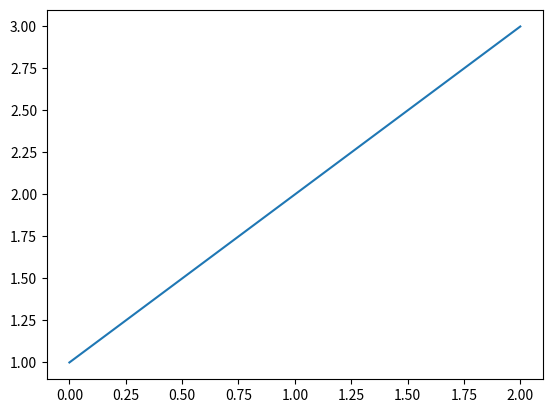
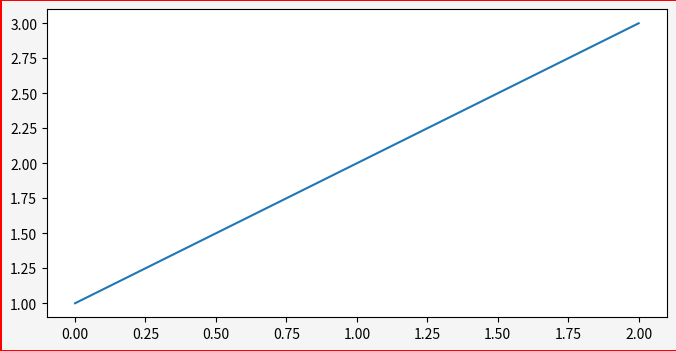

Reproduce these figures in Python, in order.
import matplotlib.pyplot as plt
# 新增圖表區
plt.figure()
plt.plot([1,2,3])
# 新增圖表區並設定屬性
plt.figure(figsize=[8,4], dpi=84, facecolor="whitesmoke", edgecolor="r", linewidth=1, frameon=True)
plt.plot([1,2,3])

plt.show()